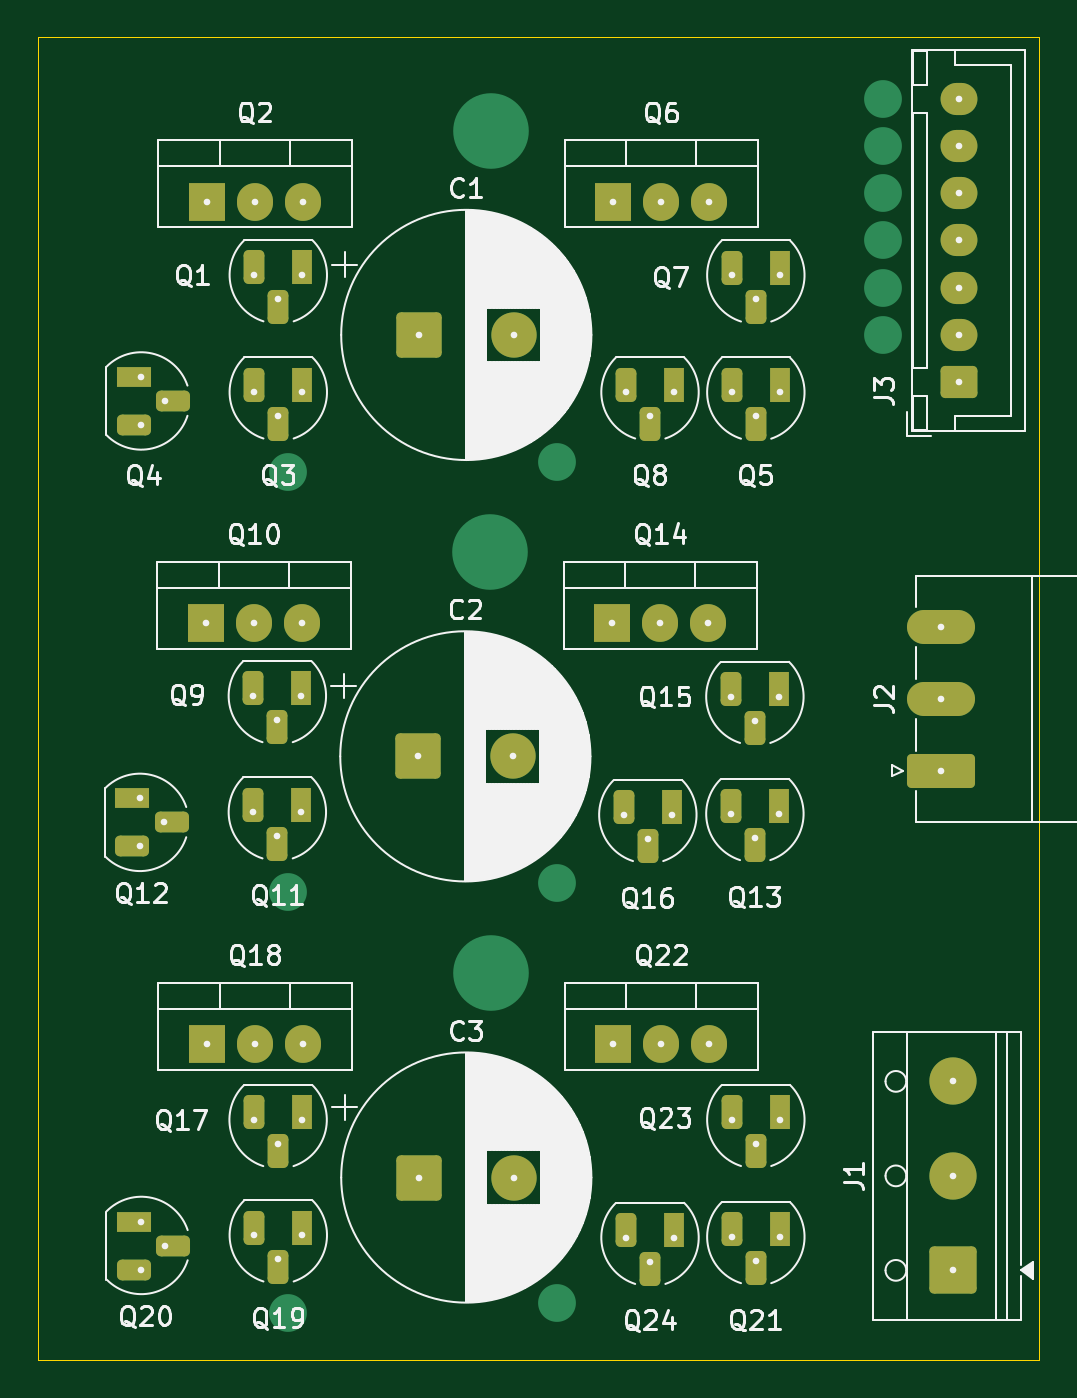
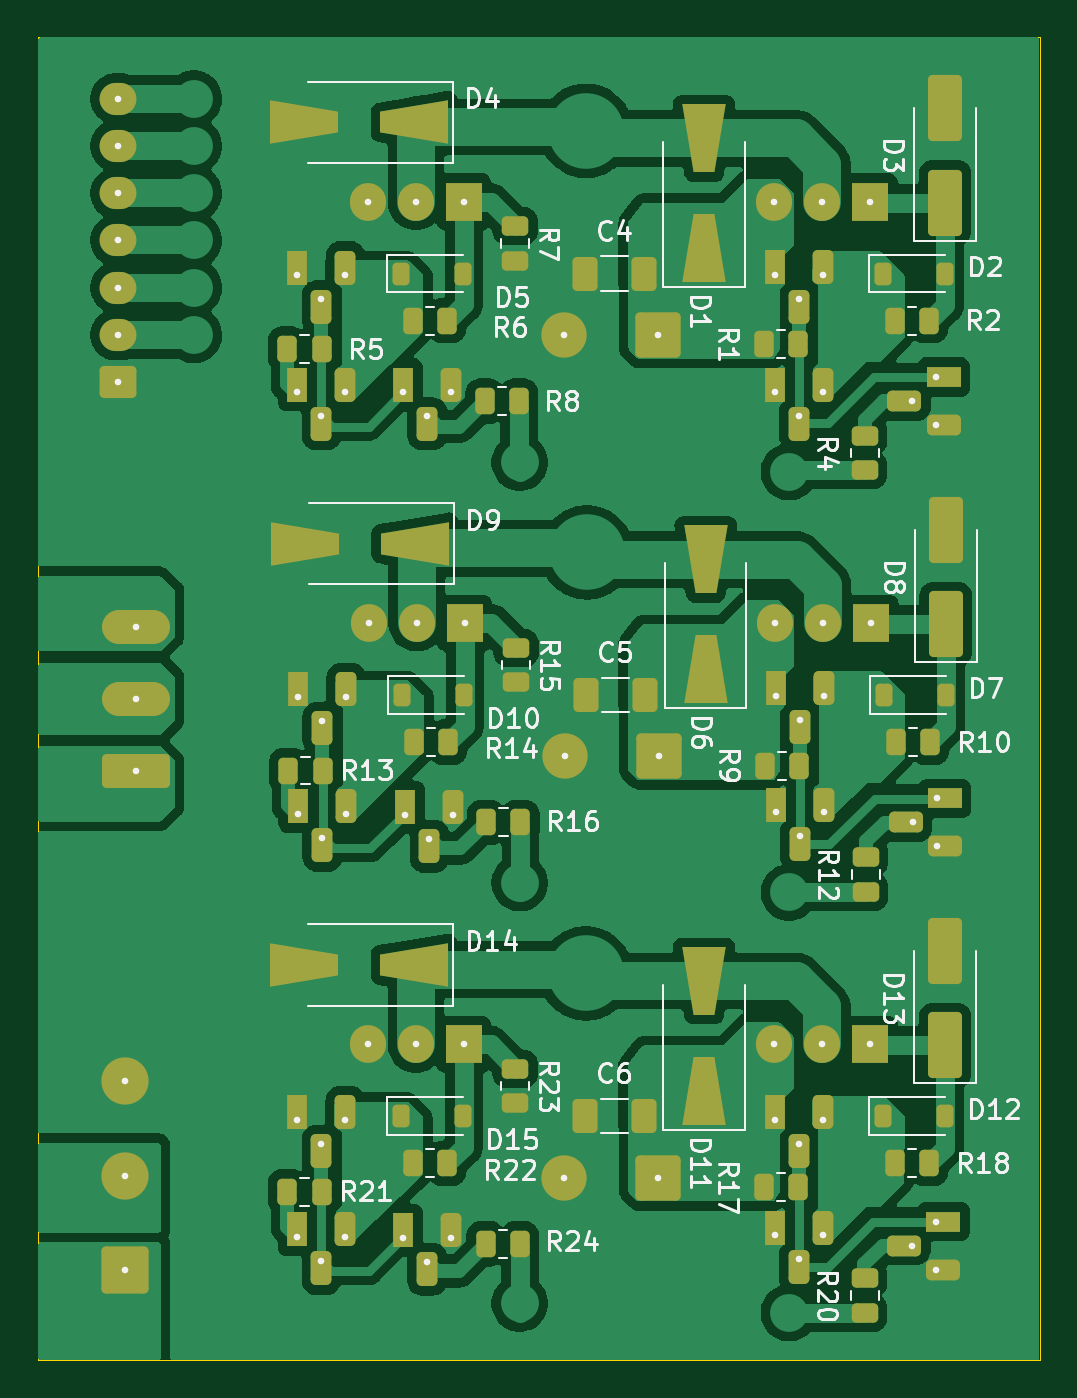
Circuit board: 9 layer files. Board 53.0 x 70.0 mm.
- bottom_copper: BLDC.GBL (182931 bytes)
- bottom_silk: BLDC.GBO (62714 bytes)
- paste: BLDC.GBP (7633 bytes)
- bottom_mask: BLDC.GBS (11615 bytes)
- outline: BLDC.GKO (2946 bytes)
- top_copper: BLDC.GTL (11873 bytes)
- top_silk: BLDC.GTO (101553 bytes)
- paste: BLDC.GTP (2789 bytes)
- top_mask: BLDC.GTS (7316 bytes)

=== bottom_copper: BLDC.GBL (182931 bytes, source omitted) ===
=== bottom_silk: BLDC.GBO (62714 bytes, source omitted) ===
=== paste: BLDC.GBP (7633 bytes, source omitted) ===
=== bottom_mask: BLDC.GBS (11615 bytes, source omitted) ===
=== outline: BLDC.GKO ===
%TF.GenerationSoftware,KiCad,Pcbnew,10.0.1*%
%TF.CreationDate,2026-04-24T11:43:44+02:00*%
%TF.ProjectId,BLDC,424c4443-2e6b-4696-9361-645f70636258,rev?*%
%TF.SameCoordinates,Original*%
%TF.FileFunction,Profile,NP*%
%FSLAX46Y46*%
G04 Gerber Fmt 4.6, Leading zero omitted, Abs format (unit mm)*
G04 Created by KiCad (PCBNEW 10.0.1) date 2026-04-24 11:43:44*
%MOMM*%
%LPD*%
G01*
G04 APERTURE LIST*
%TA.AperFunction,Profile*%
%ADD10C,0.050000*%
%TD*%
%ADD11C,0.350000*%
G04 APERTURE END LIST*
D10*
X155000000Y-60000000D02*
X208000000Y-60000000D01*
X208000000Y-130000000D01*
X155000000Y-130000000D01*
X155000000Y-60000000D01*
D11*
X169000000Y-78780000D03*
X167730000Y-80050000D03*
X166460000Y-78780000D03*
X169000000Y-123387500D03*
X167730000Y-124657500D03*
X166460000Y-123387500D03*
X160480000Y-77980000D03*
X161750000Y-79250000D03*
X160480000Y-80520000D03*
X203417500Y-125250000D03*
X203417500Y-120250000D03*
X203417500Y-115250000D03*
X175184785Y-75750000D03*
X180184785Y-75750000D03*
X194270000Y-117277500D03*
X193000000Y-118547500D03*
X191730000Y-117277500D03*
X194270000Y-78790000D03*
X193000000Y-80060000D03*
X191730000Y-78790000D03*
X194270000Y-123477500D03*
X193000000Y-124747500D03*
X191730000Y-123477500D03*
X160490000Y-122667500D03*
X161760000Y-123937500D03*
X160490000Y-125207500D03*
X169000000Y-72580000D03*
X167730000Y-73850000D03*
X166460000Y-72580000D03*
X168950000Y-94850000D03*
X167680000Y-96120000D03*
X166410000Y-94850000D03*
X194220000Y-94890000D03*
X192950000Y-96160000D03*
X191680000Y-94890000D03*
X175184785Y-120337500D03*
X180184785Y-120337500D03*
X202817500Y-98810000D03*
X202817500Y-95000000D03*
X202817500Y-91190000D03*
X203750000Y-78250000D03*
X203750000Y-75750000D03*
X203750000Y-73250000D03*
X203750000Y-70750000D03*
X203750000Y-68250000D03*
X203750000Y-65750000D03*
X203750000Y-63250000D03*
X194270000Y-72590000D03*
X193000000Y-73860000D03*
X191730000Y-72590000D03*
X185460000Y-68700000D03*
X188000000Y-68700000D03*
X190540000Y-68700000D03*
X160415000Y-100280000D03*
X161685000Y-101550000D03*
X160415000Y-102820000D03*
X175134785Y-98050000D03*
X180134785Y-98050000D03*
X188555201Y-101141139D03*
X187285201Y-102411139D03*
X186015201Y-101141139D03*
X188670000Y-78780000D03*
X187400000Y-80050000D03*
X186130000Y-78780000D03*
X185410000Y-91000000D03*
X187950000Y-91000000D03*
X190490000Y-91000000D03*
X163910000Y-91000000D03*
X166450000Y-91000000D03*
X168990000Y-91000000D03*
X185460000Y-113287500D03*
X188000000Y-113287500D03*
X190540000Y-113287500D03*
X188670000Y-123517500D03*
X187400000Y-124787500D03*
X186130000Y-123517500D03*
X163960000Y-113287500D03*
X166500000Y-113287500D03*
X169040000Y-113287500D03*
X194220000Y-101090000D03*
X192950000Y-102360000D03*
X191680000Y-101090000D03*
X168950000Y-101000000D03*
X167680000Y-102270000D03*
X166410000Y-101000000D03*
X168990686Y-117283396D03*
X167720686Y-118553396D03*
X166450686Y-117283396D03*
X163960000Y-68700000D03*
X166500000Y-68700000D03*
X169040000Y-68700000D03*
M02*

=== top_copper: BLDC.GTL (11873 bytes, source omitted) ===
=== top_silk: BLDC.GTO (101553 bytes, source omitted) ===
=== paste: BLDC.GTP ===
%TF.GenerationSoftware,KiCad,Pcbnew,10.0.1*%
%TF.CreationDate,2026-04-24T11:43:44+02:00*%
%TF.ProjectId,BLDC,424c4443-2e6b-4696-9361-645f70636258,rev?*%
%TF.SameCoordinates,Original*%
%TF.FileFunction,Paste,Top*%
%TF.FilePolarity,Positive*%
%FSLAX46Y46*%
G04 Gerber Fmt 4.6, Leading zero omitted, Abs format (unit mm)*
G04 Created by KiCad (PCBNEW 10.0.1) date 2026-04-24 11:43:44*
%MOMM*%
%LPD*%
G01*
G04 APERTURE LIST*
%ADD10C,0.350000*%
G04 APERTURE END LIST*
D10*
X169000000Y-78780000D03*
X167730000Y-80050000D03*
X166460000Y-78780000D03*
X169000000Y-123387500D03*
X167730000Y-124657500D03*
X166460000Y-123387500D03*
X160480000Y-77980000D03*
X161750000Y-79250000D03*
X160480000Y-80520000D03*
X203417500Y-125250000D03*
X203417500Y-120250000D03*
X203417500Y-115250000D03*
X175184785Y-75750000D03*
X180184785Y-75750000D03*
X194270000Y-117277500D03*
X193000000Y-118547500D03*
X191730000Y-117277500D03*
X194270000Y-78790000D03*
X193000000Y-80060000D03*
X191730000Y-78790000D03*
X194270000Y-123477500D03*
X193000000Y-124747500D03*
X191730000Y-123477500D03*
X160490000Y-122667500D03*
X161760000Y-123937500D03*
X160490000Y-125207500D03*
X169000000Y-72580000D03*
X167730000Y-73850000D03*
X166460000Y-72580000D03*
X168950000Y-94850000D03*
X167680000Y-96120000D03*
X166410000Y-94850000D03*
X194220000Y-94890000D03*
X192950000Y-96160000D03*
X191680000Y-94890000D03*
X175184785Y-120337500D03*
X180184785Y-120337500D03*
X202817500Y-98810000D03*
X202817500Y-95000000D03*
X202817500Y-91190000D03*
X203750000Y-78250000D03*
X203750000Y-75750000D03*
X203750000Y-73250000D03*
X203750000Y-70750000D03*
X203750000Y-68250000D03*
X203750000Y-65750000D03*
X203750000Y-63250000D03*
X194270000Y-72590000D03*
X193000000Y-73860000D03*
X191730000Y-72590000D03*
X185460000Y-68700000D03*
X188000000Y-68700000D03*
X190540000Y-68700000D03*
X160415000Y-100280000D03*
X161685000Y-101550000D03*
X160415000Y-102820000D03*
X175134785Y-98050000D03*
X180134785Y-98050000D03*
X188555201Y-101141139D03*
X187285201Y-102411139D03*
X186015201Y-101141139D03*
X188670000Y-78780000D03*
X187400000Y-80050000D03*
X186130000Y-78780000D03*
X185410000Y-91000000D03*
X187950000Y-91000000D03*
X190490000Y-91000000D03*
X163910000Y-91000000D03*
X166450000Y-91000000D03*
X168990000Y-91000000D03*
X185460000Y-113287500D03*
X188000000Y-113287500D03*
X190540000Y-113287500D03*
X188670000Y-123517500D03*
X187400000Y-124787500D03*
X186130000Y-123517500D03*
X163960000Y-113287500D03*
X166500000Y-113287500D03*
X169040000Y-113287500D03*
X194220000Y-101090000D03*
X192950000Y-102360000D03*
X191680000Y-101090000D03*
X168950000Y-101000000D03*
X167680000Y-102270000D03*
X166410000Y-101000000D03*
X168990686Y-117283396D03*
X167720686Y-118553396D03*
X166450686Y-117283396D03*
X163960000Y-68700000D03*
X166500000Y-68700000D03*
X169040000Y-68700000D03*
M02*

=== top_mask: BLDC.GTS (7316 bytes, source omitted) ===
